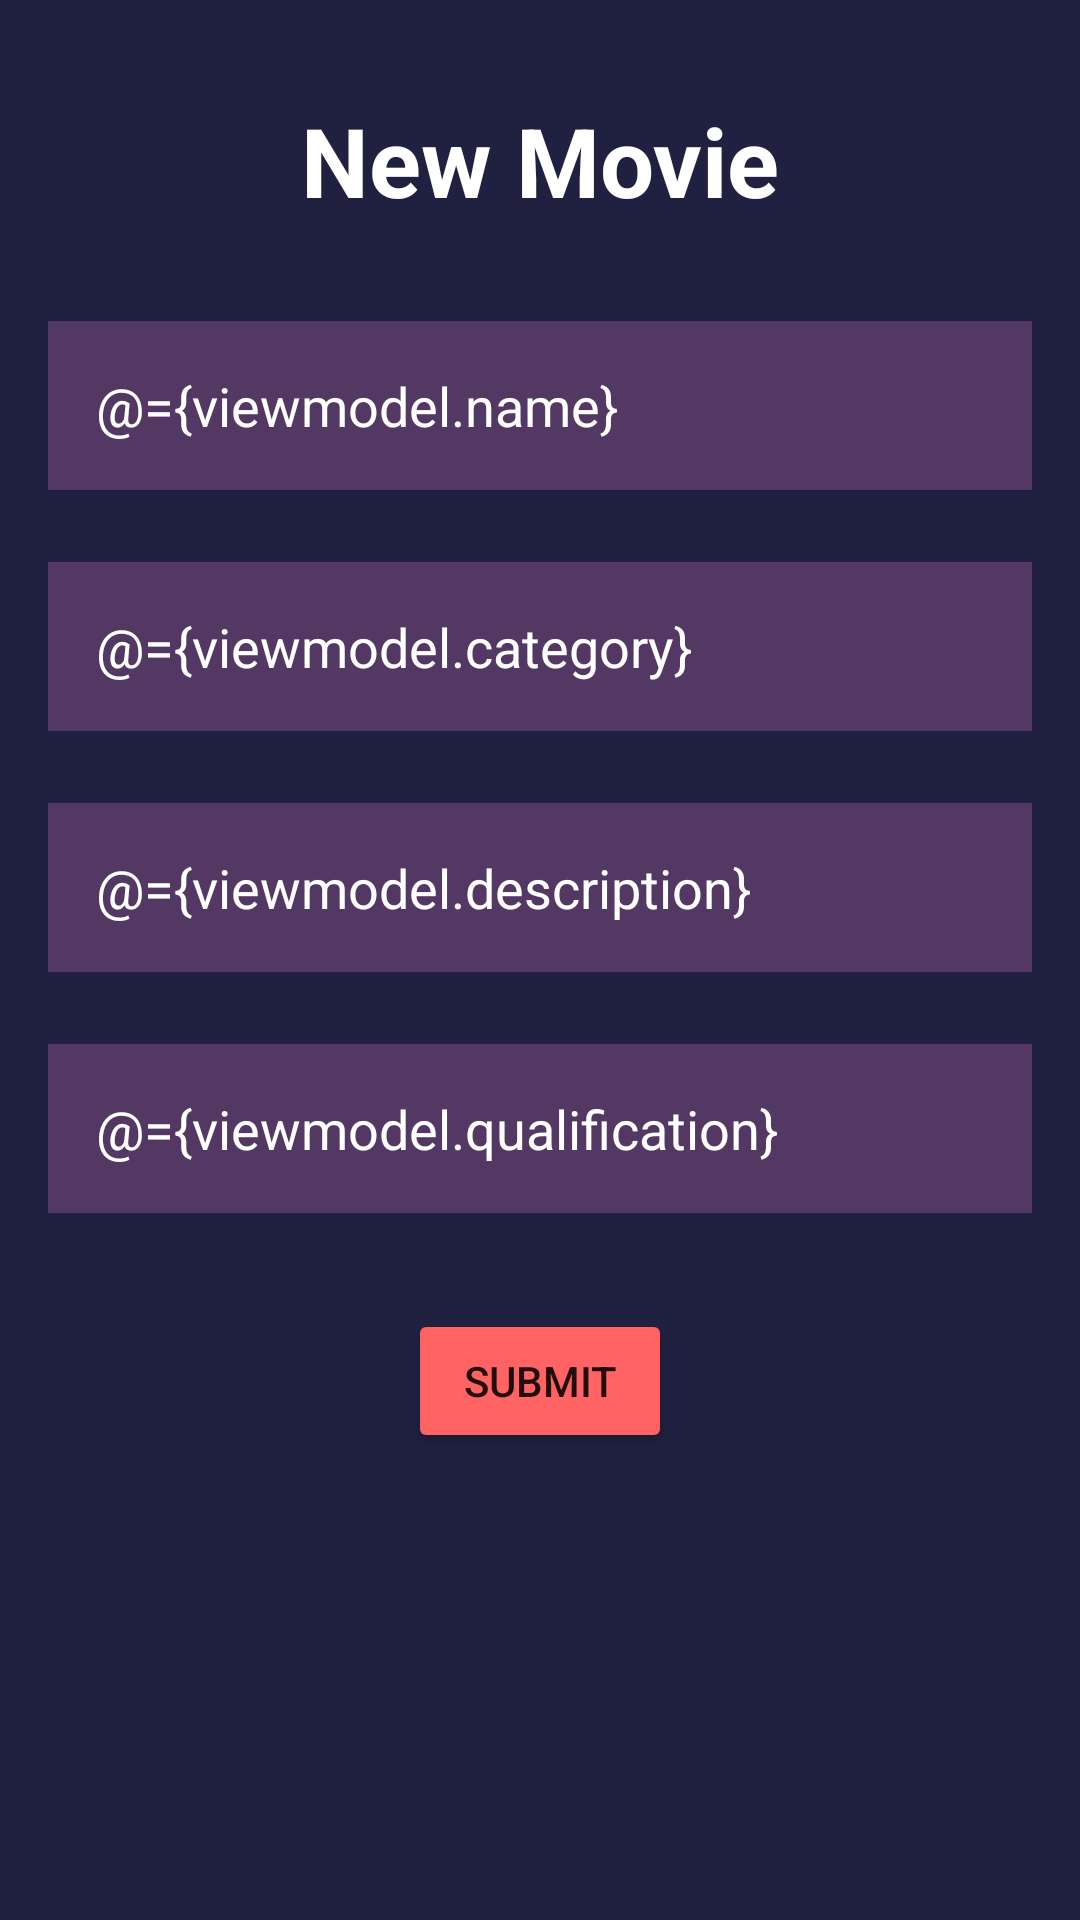

Here is an Android app screen rendered from its layout file. Give the layout XML and the strings, colors and styles it references.
<!-- AndroidManifest.xml: application theme Theme.Laboratorio05Cardona -->
<!-- res/layout/fragment_create_movie.xml -->
<?xml version="1.0" encoding="utf-8"?>
<layout xmlns:android="http://schemas.android.com/apk/res/android"
    xmlns:app="http://schemas.android.com/apk/res-auto"
    xmlns:tools="http://schemas.android.com/tools"
    tools:context=".ui.movie.newmovie.CreateMovieFragment">

    <data>
        <variable
            name="viewmodel"
            type="com.acardona.myapplication.ui.movie.viewmodel.MovieViewModel" />
    </data>

    <FrameLayout
        android:layout_width="match_parent"
        android:layout_height="match_parent"
        android:background="@color/backgroundLayout">

        <androidx.constraintlayout.widget.ConstraintLayout
            android:layout_width="match_parent"
            android:layout_height="match_parent"
            android:background="@color/backgroundLayout">


            <TextView
                android:id="@+id/textView"
                android:layout_width="wrap_content"
                android:layout_height="wrap_content"
                android:layout_marginTop="@dimen/big_gap"
                android:text="@string/new_movie_text"
                android:textColor="@color/white"
                android:textSize="32sp"
                android:textStyle="bold"
                app:layout_constraintEnd_toEndOf="parent"
                app:layout_constraintStart_toStartOf="parent"
                app:layout_constraintTop_toTopOf="parent" />

            <EditText
                android:id="@+id/nameEditText"
                android:layout_width="match_parent"
                android:layout_height="wrap_content"
                android:layout_marginStart="@dimen/default_gap"
                android:layout_marginTop="@dimen/big_gap"
                android:layout_marginEnd="@dimen/default_gap"
                android:background="@color/cardLayout"
                android:hint="@string/name_text_hint"
                android:minHeight="48dp"
                android:padding="@dimen/default_gap"
                android:text="@={viewmodel.name}"
                android:textColor="@color/white"
                android:textColorHint="@color/white"
                app:layout_constraintEnd_toEndOf="parent"
                app:layout_constraintStart_toStartOf="parent"
                app:layout_constraintTop_toBottomOf="@+id/textView" />

            <EditText
                android:id="@+id/categoryEditText"
                android:layout_width="match_parent"
                android:layout_height="wrap_content"
                android:layout_marginStart="@dimen/default_gap"
                android:layout_marginTop="@dimen/medium_gap"
                android:layout_marginEnd="@dimen/default_gap"
                android:background="@color/cardLayout"
                android:hint="@string/category_text_hint"
                android:minHeight="48dp"
                android:padding="@dimen/default_gap"
                android:text="@={viewmodel.category}"
                android:textColor="@color/white"
                android:textColorHint="@color/white"
                app:layout_constraintEnd_toEndOf="parent"
                app:layout_constraintStart_toStartOf="parent"
                app:layout_constraintTop_toBottomOf="@+id/nameEditText" />

            <EditText
                android:id="@+id/descriptionEditText"
                android:layout_width="match_parent"
                android:layout_height="wrap_content"
                android:layout_marginStart="@dimen/default_gap"
                android:layout_marginTop="@dimen/medium_gap"
                android:layout_marginEnd="@dimen/default_gap"
                android:background="@color/cardLayout"
                android:hint="@string/description_text_hint"
                android:minHeight="48dp"
                android:padding="@dimen/default_gap"
                android:text="@={viewmodel.description}"
                android:textColor="@color/white"
                android:textColorHint="@color/white"
                app:layout_constraintEnd_toEndOf="parent"
                app:layout_constraintStart_toStartOf="parent"
                app:layout_constraintTop_toBottomOf="@+id/categoryEditText" />

            <EditText
                android:id="@+id/calificationEditText"
                android:layout_width="match_parent"
                android:layout_height="wrap_content"
                android:layout_marginStart="@dimen/default_gap"
                android:layout_marginTop="@dimen/medium_gap"
                android:layout_marginEnd="@dimen/default_gap"
                android:background="@color/cardLayout"
                android:hint="@string/cal_text_hint"
                android:minHeight="48dp"
                android:padding="@dimen/default_gap"
                android:text="@={viewmodel.qualification}"
                android:textColor="@color/white"
                android:textColorHint="@color/white"
                app:layout_constraintEnd_toEndOf="parent"
                app:layout_constraintStart_toStartOf="parent"
                app:layout_constraintTop_toBottomOf="@+id/descriptionEditText" />

            <Button
                android:id="@+id/submit_action_button"
                android:layout_width="wrap_content"
                android:layout_height="wrap_content"
                android:layout_marginTop="@dimen/big_gap"
                android:backgroundTint="@color/buttonColor"
                android:onClick="@{() -> viewmodel.createMovie()}"
                android:text="@string/submit_action_text"
                app:layout_constraintEnd_toEndOf="parent"
                app:layout_constraintStart_toStartOf="parent"
                app:layout_constraintTop_toBottomOf="@+id/calificationEditText" />

        </androidx.constraintlayout.widget.ConstraintLayout>
    </FrameLayout>
</layout>
<!-- resources referenced by this layout -->
<resources>
  <color name="backgroundLayout">#202040</color>
  <color name="buttonColor">#FF6363</color>
  <color name="cardLayout">#543864</color>
  <color name="white">#FFFFFFFF</color>
  <dimen name="big_gap">32dp</dimen>
  <dimen name="default_gap">16dp</dimen>
  <dimen name="medium_gap">24dp</dimen>
  <string name="cal_text_hint">Calification</string>
  <string name="category_text_hint">Category</string>
  <string name="description_text_hint">Description</string>
  <string name="name_text_hint">Name</string>
  <string name="new_movie_text">New Movie</string>
  <string name="submit_action_text">Submit</string>
  <style name="Theme.Laboratorio05Cardona" parent="Theme.MaterialComponents.DayNight.NoActionBar">
          
          <item name="colorPrimary">@color/purple_500</item>
          <item name="colorPrimaryVariant">@color/backgroundLayout</item>
          <item name="colorOnPrimary">@color/backgroundLayout</item>
          
          <item name="colorSecondary">@color/teal_200</item>
          <item name="colorSecondaryVariant">@color/teal_700</item>
          <item name="colorOnSecondary">@color/black</item>
          
          <item name="android:statusBarColor">?attr/colorPrimaryVariant</item>
          
      </style>
  <color name="purple_500">#FF6200EE</color>
  <color name="teal_200">#FF03DAC5</color>
  <color name="teal_700">#FF018786</color>
  <color name="black">#FF000000</color>
</resources>
